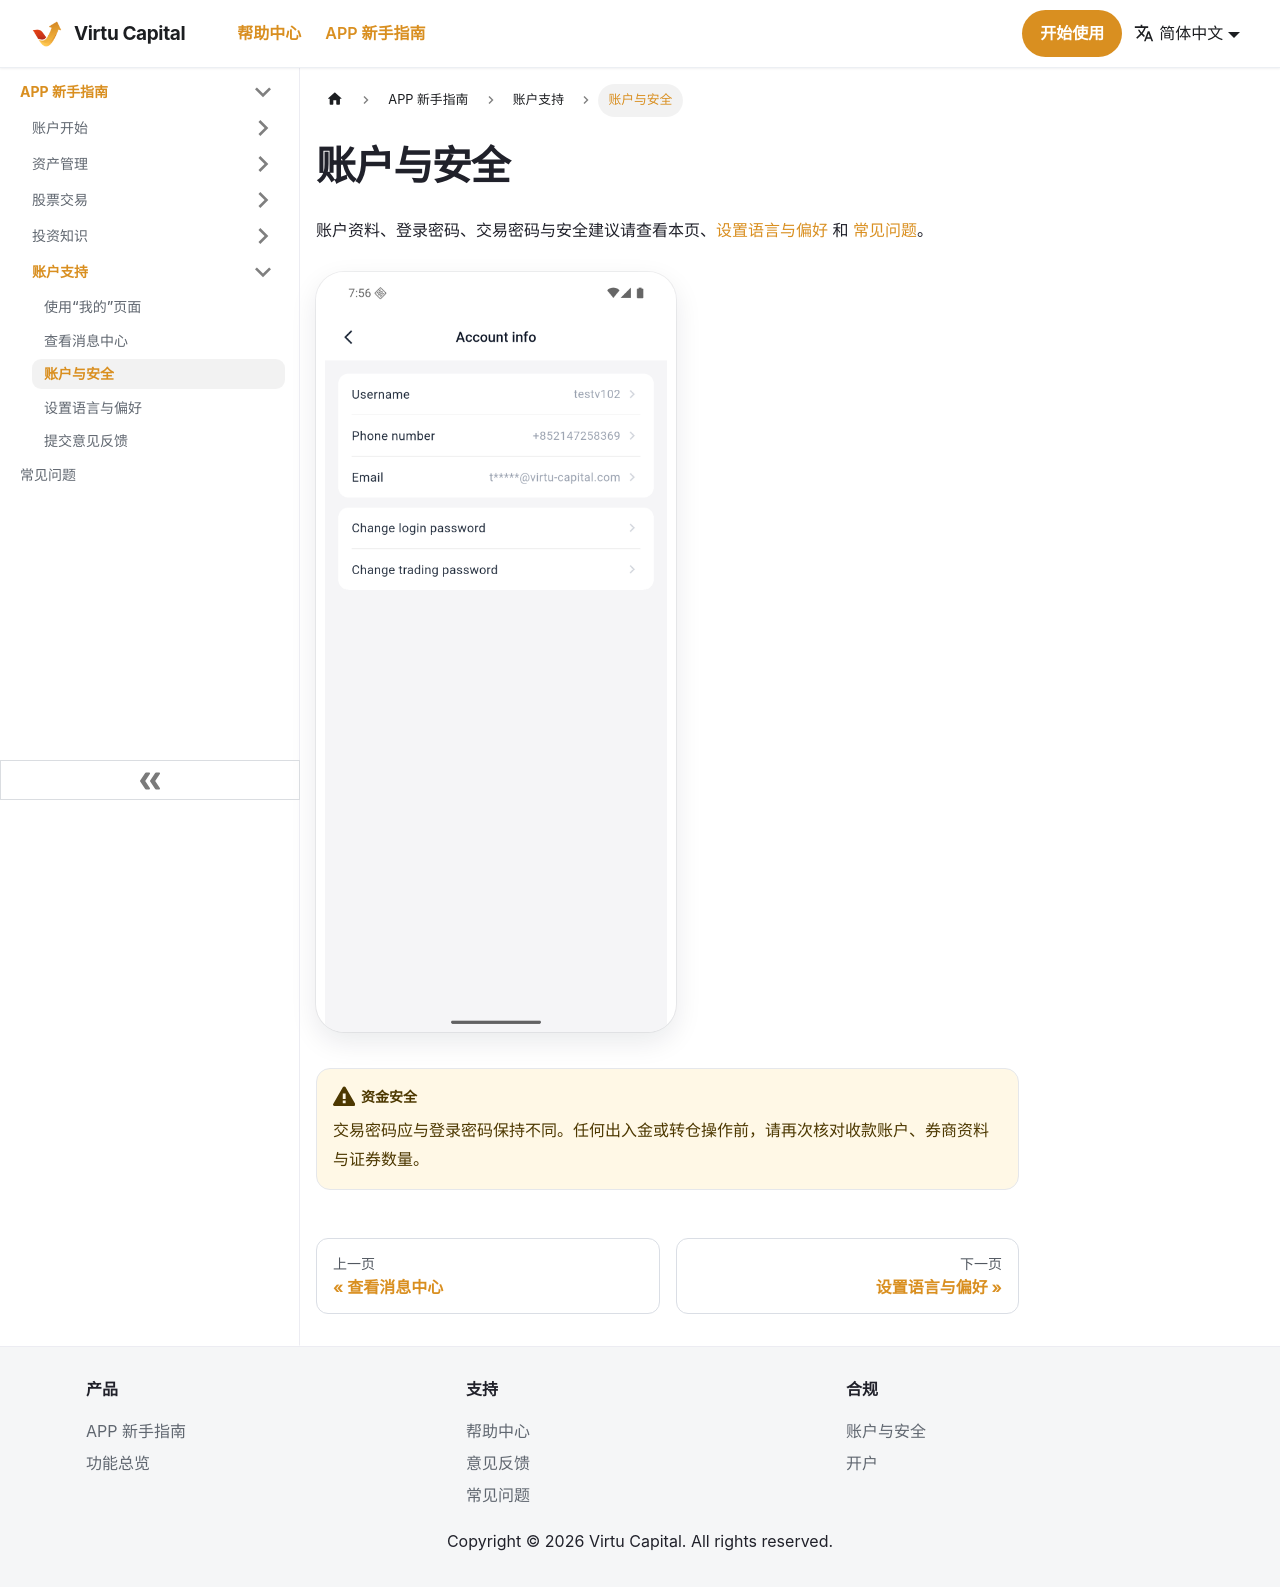

repository: wxmlife/VirtuCapital · page: app-guide/account-and-security/index.html · generator: docusaurus

---
id: account-and-security
title: 账户与安全
slug: /app-guide/account-and-security
sidebar_position: 2
---

# 账户与安全

账户资料、登录密码、交易密码与安全建议请查看本页、[设置语言与偏好](/app-guide/guides/settings) 和 [常见问题](/faq)。

![账户资料页面](./assets/zh-Hans/11_account_info.png)

:::warning 资金安全
交易密码应与登录密码保持不同。任何出入金或转仓操作前，请再次核对收款账户、券商资料与证券数量。
:::
